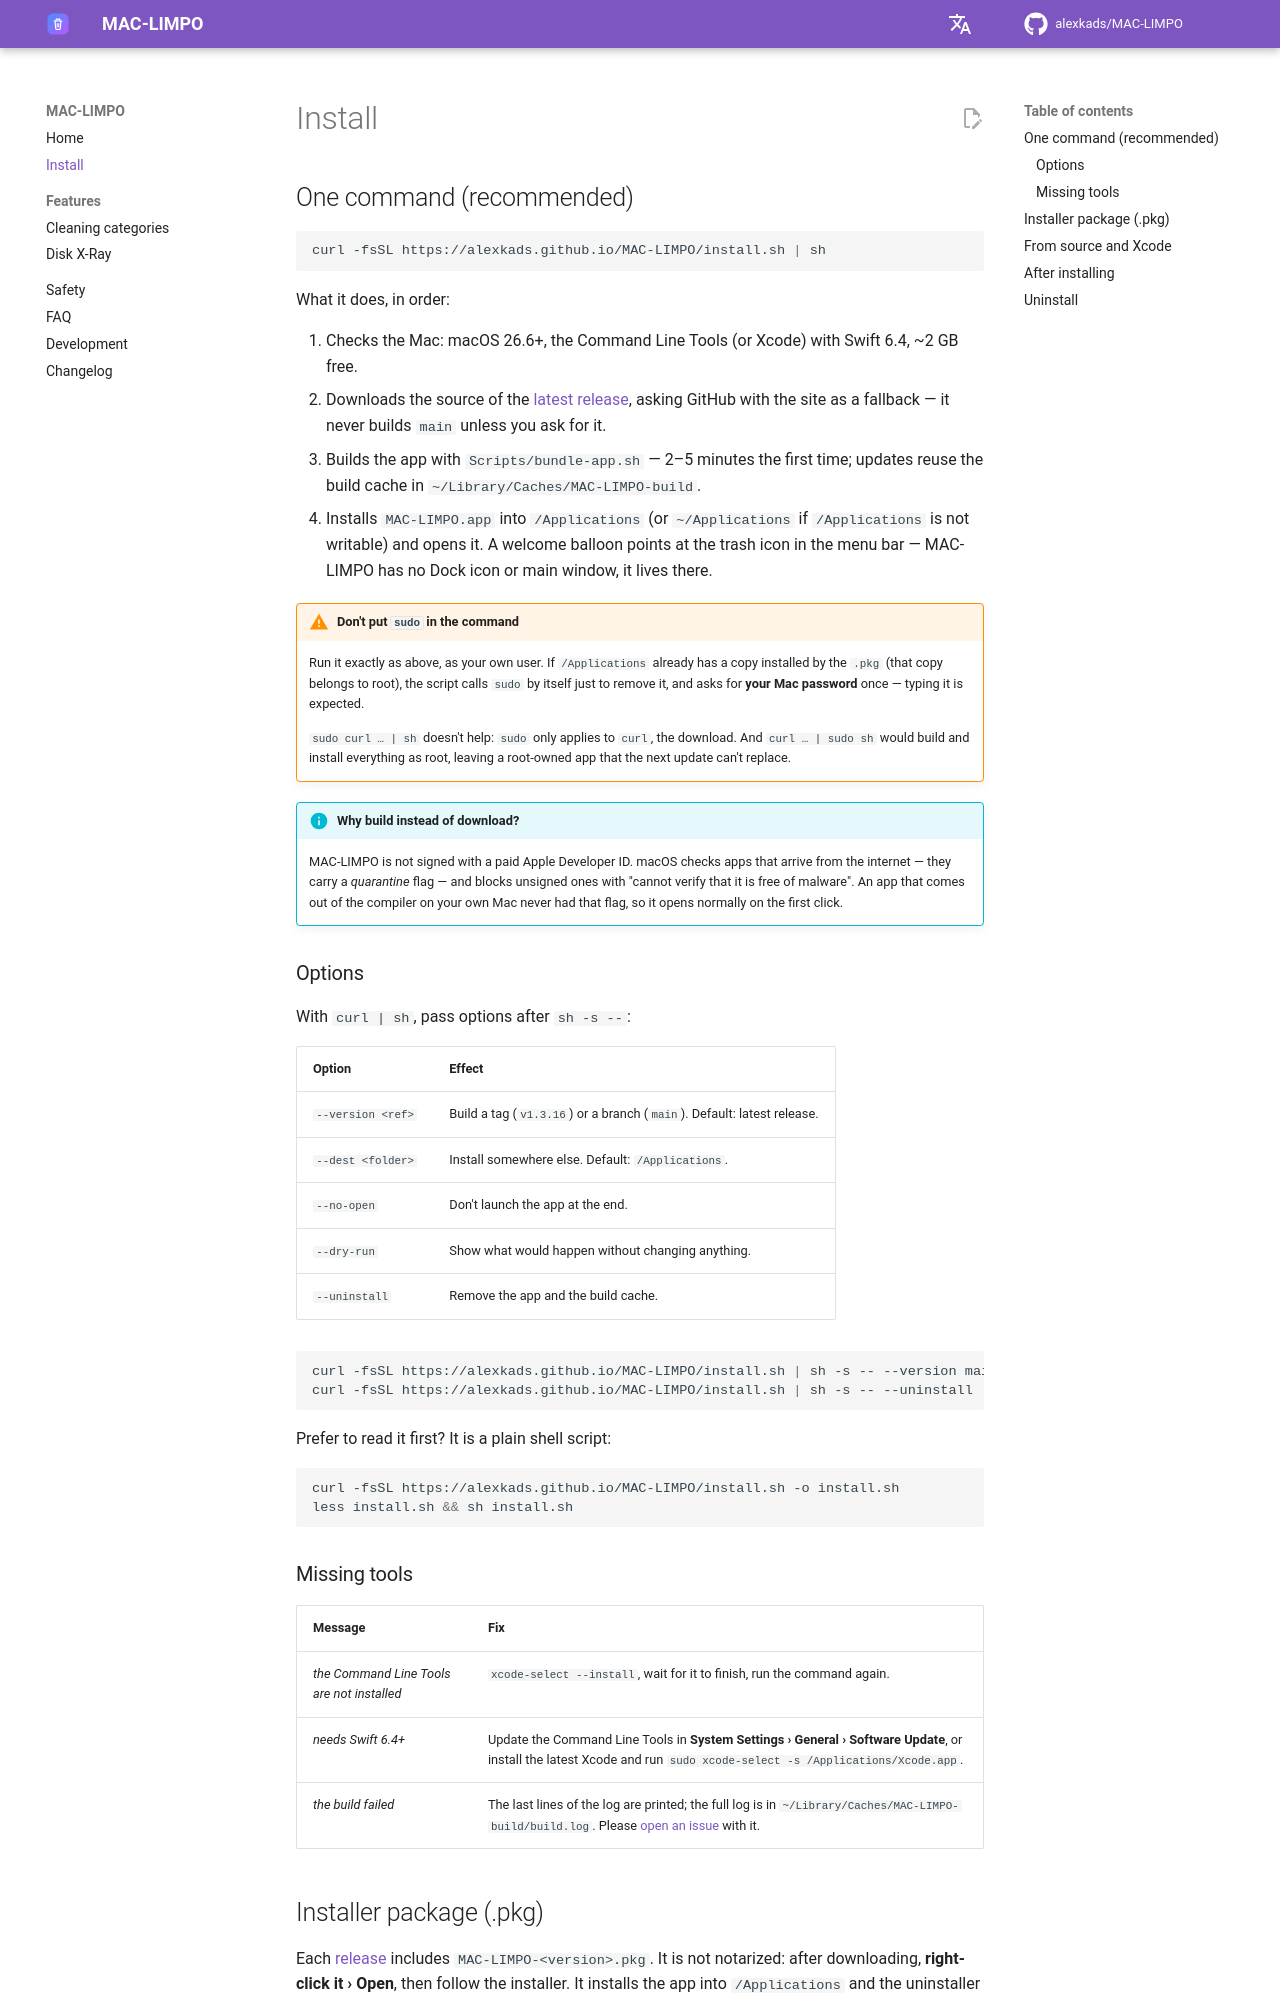

repository: alexkads/MAC-LIMPO · page: install/index.html · generator: mkdocs

---
description: Install MAC-LIMPO on macOS — one command that builds it on your Mac, the .pkg installer, or from source with Xcode.
---

# Install

## One command (recommended)

```bash
curl -fsSL https://alexkads.github.io/MAC-LIMPO/install.sh | sh
```

What it does, in order:

1. Checks the Mac: macOS 26.6+, the Command Line Tools (or Xcode) with Swift 6.4, ~2 GB free.
2. Downloads the source of the [latest release](https://github.com/alexkads/MAC-LIMPO/releases/latest), asking GitHub with the site as a fallback — it never builds `main` unless you ask for it.
3. Builds the app with `Scripts/bundle-app.sh` — 2–5 minutes the first time; updates reuse the build cache in `~/Library/Caches/MAC-LIMPO-build`.
4. Installs `MAC-LIMPO.app` into `/Applications` (or `~/Applications` if `/Applications` is not writable) and opens it. A welcome balloon points at the trash icon in the menu bar — MAC-LIMPO has no Dock icon or main window, it lives there.

!!! warning "Don't put `sudo` in the command"
    Run it exactly as above, as your own user. If `/Applications` already has a copy installed by the `.pkg`
    (that copy belongs to root), the script calls `sudo` by itself just to remove it, and asks for **your Mac
    password** once — typing it is expected.

    `sudo curl … | sh` doesn't help: `sudo` only applies to `curl`, the download. And `curl … | sudo sh` would
    build and install everything as root, leaving a root-owned app that the next update can't replace.

!!! info "Why build instead of download?"
    MAC-LIMPO is not signed with a paid Apple Developer ID. macOS checks apps that arrive from the internet
    — they carry a *quarantine* flag — and blocks unsigned ones with "cannot verify that it is free of malware".
    An app that comes out of the compiler on your own Mac never had that flag, so it opens normally on the
    first click.

### Options

With `curl | sh`, pass options after `sh -s --`:

| Option | Effect |
|---|---|
| `--version <ref>` | Build a tag (`v1.3.16`) or a branch (`main`). Default: latest release. |
| `--dest <folder>` | Install somewhere else. Default: `/Applications`. |
| `--no-open` | Don't launch the app at the end. |
| `--dry-run` | Show what would happen without changing anything. |
| `--uninstall` | Remove the app and the build cache. |

```bash
curl -fsSL https://alexkads.github.io/MAC-LIMPO/install.sh | sh -s -- --version main
curl -fsSL https://alexkads.github.io/MAC-LIMPO/install.sh | sh -s -- --uninstall
```

Prefer to read it first? It is a plain shell script:

```bash
curl -fsSL https://alexkads.github.io/MAC-LIMPO/install.sh -o install.sh
less install.sh && sh install.sh
```
